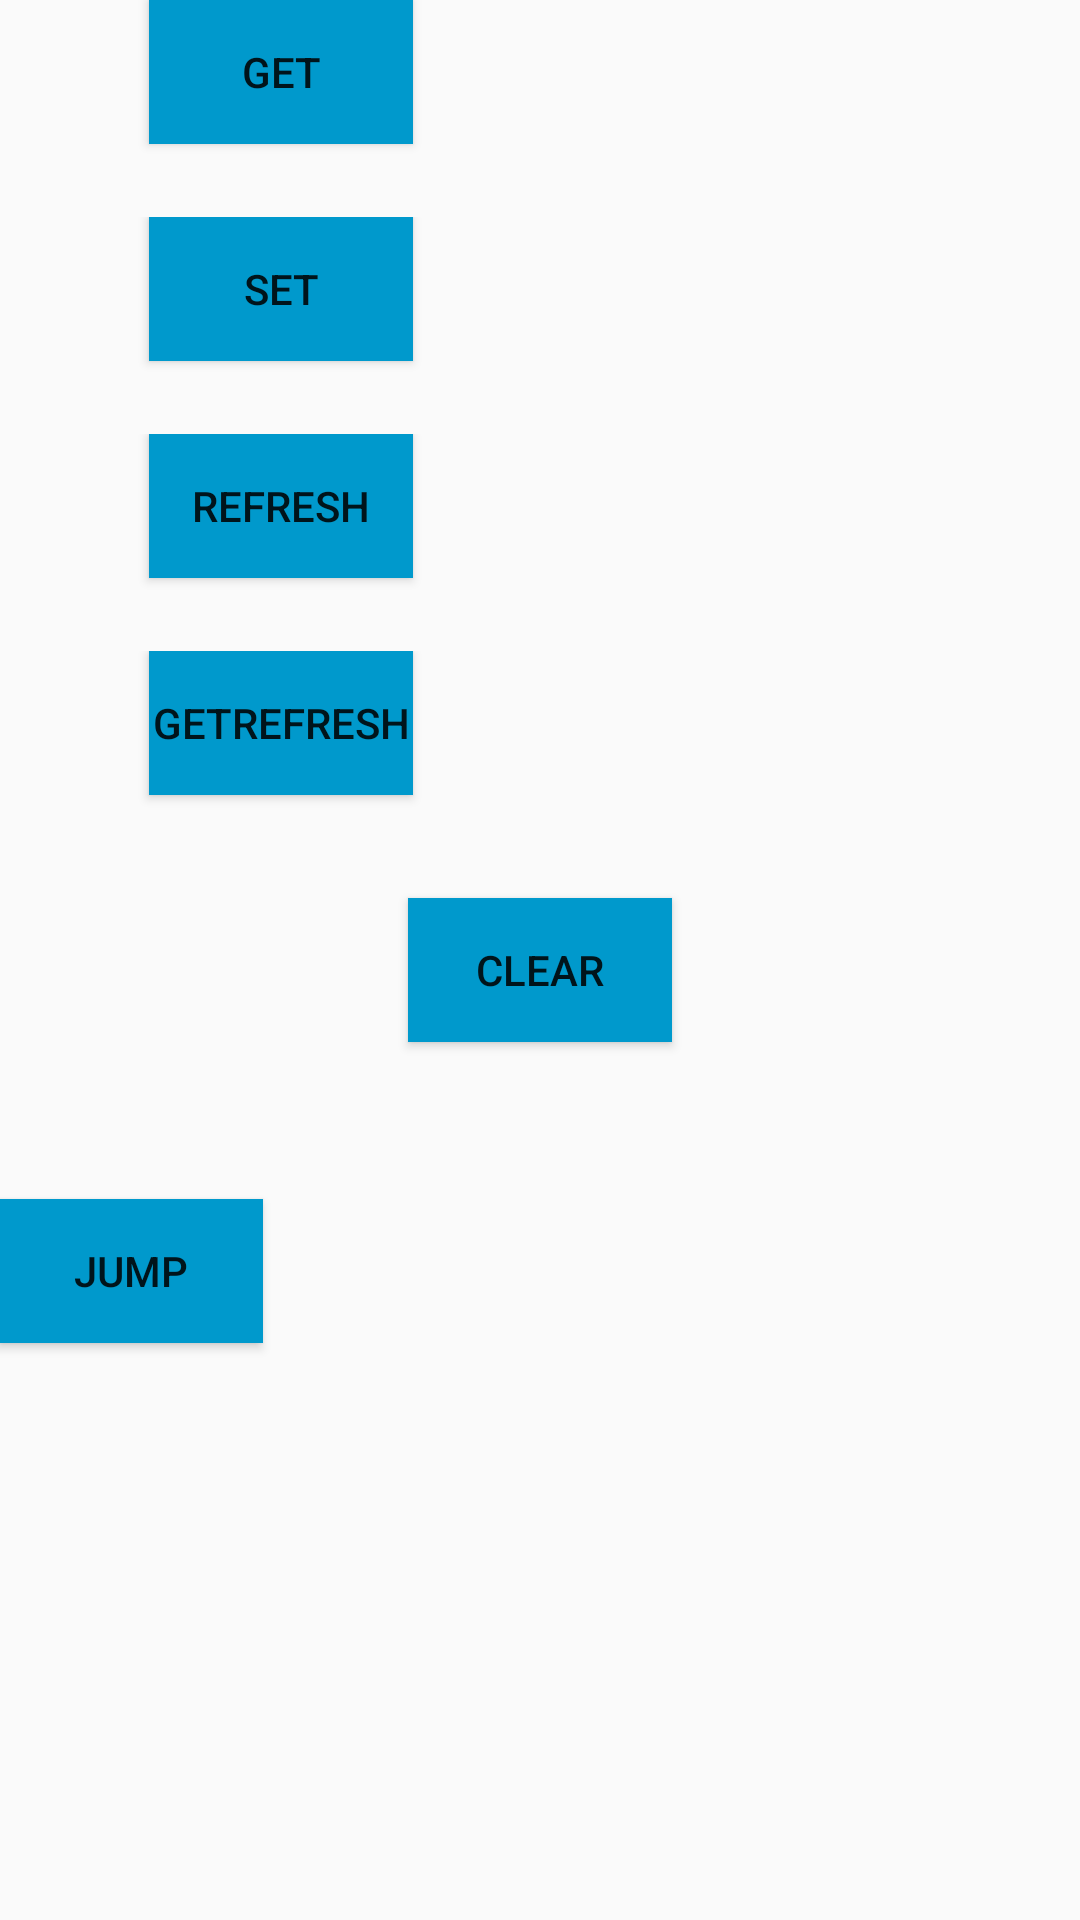

Reconstruct the res/layout file that produces this screen, plus the resources it refers to.
<!-- AndroidManifest.xml: application theme AppTheme -->
<!-- res/layout/activity_account.xml -->
<?xml version="1.0" encoding="utf-8"?>
<LinearLayout
    xmlns:android="http://schemas.android.com/apk/res/android"
    xmlns:tools="http://schemas.android.com/tools"
    android:layout_width="match_parent"
    android:layout_height="match_parent"
    android:orientation="vertical"
    android:paddingBottom="@dimen/activity_vertical_margin"
    android:paddingLeft="@dimen/activity_horizontal_margin"
    android:paddingRight="@dimen/activity_horizontal_margin"
    android:paddingTop="@dimen/activity_vertical_margin"
    tools:context="com.purple.rxdemo.AccountActivity">

    <LinearLayout
        android:layout_width="match_parent"
        android:layout_height="wrap_content"
        android:orientation="horizontal">

        <TextView
            android:id="@+id/tv_get"
            android:layout_width="wrap_content"
            android:layout_height="wrap_content"
            android:layout_margin="10dp"
            android:textSize="24sp"
            tools:text="110"/>

        <Button
            android:id="@+id/bt_get"
            android:layout_width="wrap_content"
            android:layout_height="wrap_content"
            android:layout_marginLeft="30dp"
            android:background="@android:color/holo_blue_dark"
            android:text="get"/>

    </LinearLayout>

    <LinearLayout
        android:layout_width="match_parent"
        android:layout_height="wrap_content"
        android:layout_marginTop="20dp"
        android:orientation="horizontal">

        <TextView
            android:id="@+id/tv_set"
            android:layout_width="wrap_content"
            android:layout_height="wrap_content"
            android:layout_margin="10dp"
            android:textSize="24sp"
            tools:text="110"/>

        <Button
            android:id="@+id/bt_set"
            android:layout_width="wrap_content"
            android:layout_height="wrap_content"
            android:layout_marginLeft="30dp"
            android:background="@android:color/holo_blue_dark"
            android:text="set"/>

    </LinearLayout>

    <LinearLayout
        android:layout_width="match_parent"
        android:layout_height="wrap_content"
        android:layout_marginTop="20dp"
        android:orientation="horizontal">

        <TextView
            android:id="@+id/tv_refresh"
            android:layout_width="wrap_content"
            android:layout_height="wrap_content"
            android:layout_margin="10dp"
            android:textSize="24sp"
            tools:text="110"/>

        <Button
            android:id="@+id/bt_refresh"
            android:layout_width="wrap_content"
            android:layout_height="wrap_content"
            android:layout_marginLeft="30dp"
            android:background="@android:color/holo_blue_dark"
            android:text="refresh"/>

    </LinearLayout>

    <LinearLayout
        android:layout_width="match_parent"
        android:layout_height="wrap_content"
        android:layout_marginTop="20dp"
        android:orientation="horizontal">

        <TextView
            android:id="@+id/tv_get_refresh"
            android:layout_width="wrap_content"
            android:layout_height="wrap_content"
            android:layout_margin="10dp"
            android:textSize="24sp"
            tools:text="110"/>

        <Button
            android:id="@+id/bt_get_refresh"
            android:layout_width="wrap_content"
            android:layout_height="wrap_content"
            android:layout_marginLeft="30dp"
            android:background="@android:color/holo_blue_dark"
            android:text="getRefresh"/>

    </LinearLayout>

    <Button
        android:id="@+id/bt_clear"
        android:layout_width="wrap_content"
        android:layout_height="wrap_content"
        android:layout_gravity="center"
        android:layout_marginTop="30dp"
        android:background="@android:color/holo_blue_dark"
        android:text="clear"/>

    <TextView
        android:id="@+id/tv_sample"
        android:layout_width="wrap_content"
        android:layout_height="wrap_content"
        android:layout_gravity="center"
        android:layout_margin="10dp"
        android:textSize="24sp"
        tools:text="110"/>

    <Button
        android:id="@+id/bt_jump"
        android:layout_width="wrap_content"
        android:layout_height="wrap_content"
        android:background="@android:color/holo_blue_dark"
        android:text="jump"/>
</LinearLayout>
<!-- resources referenced by this layout -->
<resources>
  <style name="AppTheme" parent="Theme.AppCompat.Light.DarkActionBar">
          
          <item name="colorPrimary">@color/colorPrimary</item>
          <item name="colorPrimaryDark">@color/colorPrimaryDark</item>
          <item name="colorAccent">@color/colorAccent</item>
      </style>
  <color name="colorPrimary">#3F51B5</color>
  <color name="colorPrimaryDark">#303F9F</color>
  <color name="colorAccent">#FF4081</color>
</resources>
